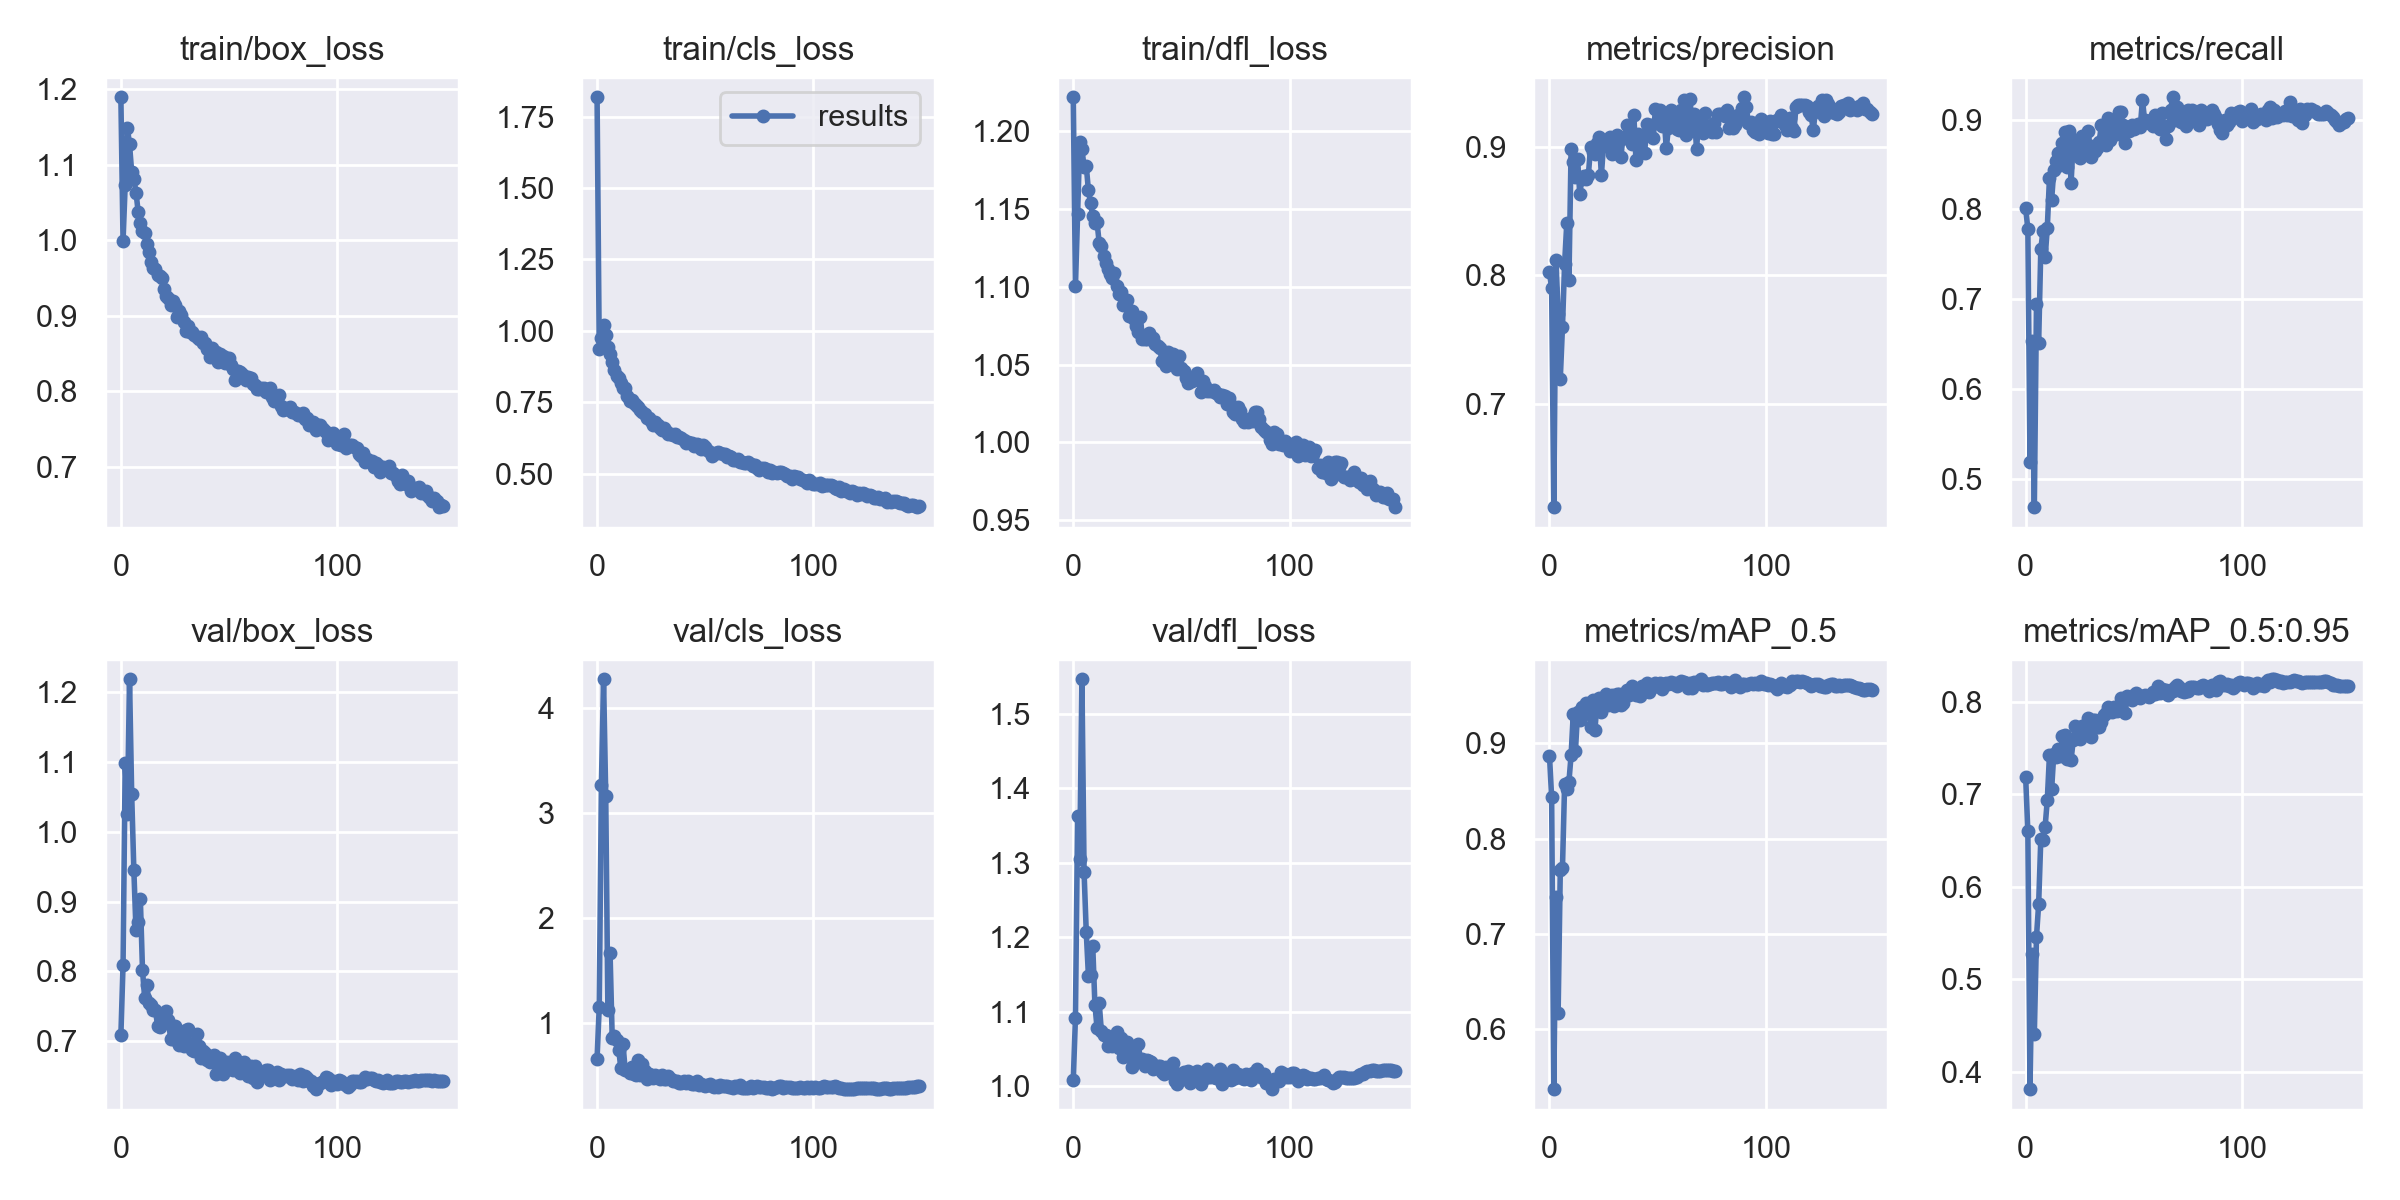

The file beside this chart, header and first rows:
epoch, train/box_loss, train/cls_loss, train/dfl_loss, metrics/precision, metrics/recall, metrics/mAP_0.5, metrics/mAP_0.5:0.95, val/box_loss, val/cls_loss, val/dfl_loss, x/lr0, x/lr1, x/lr2
0, 1.19, 1.817, 1.222, 0.8024, 0.8011, 0.887, 0.7182, 0.708, 0.6643, 1.008, 0.07037, 0.003293, 0.003293
1, 0.9988, 0.936, 1.1, 0.7901, 0.7783, 0.8431, 0.6598, 0.8089, 1.157, 1.092, 0.04032, 0.006582, 0.006582
2, 1.073, 0.975, 1.147, 0.6199, 0.5189, 0.5372, 0.3813, 1.099, 3.271, 1.362, 0.01023, 0.009828, 0.009828
3, 1.149, 1.022, 1.193, 0.8117, 0.6529, 0.7389, 0.5275, 1.025, 4.278, 1.306, 0.009802, 0.009802, 0.009802
4, 1.127, 0.9859, 1.189, 0.7703, 0.4683, 0.6172, 0.4409, 1.219, 3.17, 1.547, 0.009802, 0.009802, 0.009802
5, 1.09, 0.9452, 1.177, 0.7197, 0.6948, 0.7668, 0.5462, 1.054, 1.131, 1.287, 0.009736, 0.009736, 0.009736
6, 1.081, 0.9187, 1.178, 0.7596, 0.6514, 0.7687, 0.5813, 0.9449, 1.672, 1.207, 0.00967, 0.00967, 0.00967
7, 1.063, 0.8928, 1.162, 0.8092, 0.7559, 0.8569, 0.6519, 0.8585, 0.8617, 1.149, 0.009604, 0.009604, 0.009604
8, 1.038, 0.8629, 1.154, 0.8406, 0.7757, 0.852, 0.6511, 0.87, 0.8753, 1.149, 0.009538, 0.009538, 0.009538
9, 1.023, 0.8428, 1.145, 0.7962, 0.7465, 0.8597, 0.6651, 0.9042, 0.8424, 1.189, 0.009472, 0.009472, 0.009472
10, 1.012, 0.8352, 1.141, 0.8981, 0.7794, 0.8876, 0.6938, 0.8016, 0.75, 1.109, 0.009406, 0.009406, 0.009406
11, 1.009, 0.816, 1.142, 0.8882, 0.8352, 0.9308, 0.7426, 0.7618, 0.5697, 1.078, 0.00934, 0.00934, 0.00934
12, 0.995, 0.8018, 1.128, 0.8766, 0.8105, 0.8914, 0.7052, 0.7802, 0.798, 1.111, 0.009274, 0.009274, 0.009274
13, 0.9848, 0.7993, 1.126, 0.8906, 0.8435, 0.9328, 0.7434, 0.755, 0.557, 1.073, 0.009208, 0.009208, 0.009208
14, 0.9708, 0.7719, 1.12, 0.8635, 0.8537, 0.9246, 0.7402, 0.7521, 0.5518, 1.069, 0.009142, 0.009142, 0.009142
15, 0.9631, 0.7536, 1.115, 0.8749, 0.8628, 0.9381, 0.7488, 0.7442, 0.5234, 1.069, 0.009076, 0.009076, 0.009076
16, 0.9613, 0.7576, 1.111, 0.8772, 0.85, 0.9302, 0.7409, 0.7441, 0.5812, 1.053, 0.00901, 0.00901, 0.00901
17, 0.9546, 0.746, 1.109, 0.8752, 0.8742, 0.9425, 0.7624, 0.7212, 0.5184, 1.058, 0.008944, 0.008944, 0.008944
18, 0.9528, 0.741, 1.105, 0.8783, 0.8861, 0.9412, 0.7638, 0.7195, 0.5072, 1.054, 0.008878, 0.008878, 0.008878
19, 0.9501, 0.7326, 1.109, 0.9, 0.8477, 0.9171, 0.7382, 0.7286, 0.6527, 1.067, 0.008812, 0.008812, 0.008812
20, 0.9351, 0.7246, 1.1, 0.896, 0.8873, 0.9451, 0.7573, 0.7402, 0.5071, 1.072, 0.008746, 0.008746, 0.008746
21, 0.9265, 0.717, 1.095, 0.8948, 0.8294, 0.9137, 0.737, 0.7431, 0.6164, 1.052, 0.00868, 0.00868, 0.00868
22, 0.9234, 0.7085, 1.097, 0.9028, 0.8772, 0.9421, 0.7585, 0.7298, 0.5483, 1.065, 0.008614, 0.008614, 0.008614
23, 0.9136, 0.6954, 1.088, 0.9077, 0.8776, 0.9477, 0.7732, 0.7032, 0.4647, 1.039, 0.008548, 0.008548, 0.008548
24, 0.9197, 0.6966, 1.089, 0.8778, 0.8664, 0.933, 0.7616, 0.7028, 0.52, 1.042, 0.008482, 0.008482, 0.008482
25, 0.9143, 0.6851, 1.092, 0.9019, 0.8577, 0.9403, 0.7597, 0.7212, 0.5092, 1.059, 0.008416, 0.008416, 0.008416
26, 0.8988, 0.6709, 1.081, 0.9007, 0.8822, 0.9514, 0.7736, 0.7157, 0.4747, 1.052, 0.00835, 0.00835, 0.00835
27, 0.9068, 0.6809, 1.085, 0.9015, 0.8629, 0.9399, 0.7698, 0.6943, 0.5089, 1.025, 0.008284, 0.008284, 0.008284
28, 0.9006, 0.6696, 1.08, 0.9076, 0.8625, 0.9448, 0.7712, 0.7046, 0.4879, 1.041, 0.008218, 0.008218, 0.008218
29, 0.8914, 0.6617, 1.075, 0.8944, 0.8878, 0.9504, 0.7827, 0.6928, 0.4696, 1.036, 0.008152, 0.008152, 0.008152
30, 0.8801, 0.6535, 1.071, 0.9012, 0.8589, 0.9394, 0.7619, 0.7155, 0.51, 1.056, 0.008086, 0.008086, 0.008086
31, 0.8868, 0.6587, 1.081, 0.9092, 0.8702, 0.9519, 0.7799, 0.717, 0.4723, 1.037, 0.00802, 0.00802, 0.00802
32, 0.8789, 0.6488, 1.067, 0.9078, 0.8652, 0.9519, 0.7797, 0.6954, 0.4678, 1.036, 0.007954, 0.007954, 0.007954
33, 0.8781, 0.6394, 1.066, 0.8922, 0.8682, 0.9404, 0.7721, 0.6878, 0.4973, 1.027, 0.007888, 0.007888, 0.007888
34, 0.8738, 0.6379, 1.066, 0.9073, 0.8756, 0.9425, 0.7729, 0.6861, 0.4707, 1.036, 0.007822, 0.007822, 0.007822
35, 0.8722, 0.6367, 1.07, 0.9067, 0.8939, 0.9523, 0.7783, 0.7102, 0.4541, 1.033, 0.007756, 0.007756, 0.007756
36, 0.8689, 0.6383, 1.066, 0.9173, 0.8801, 0.9556, 0.786, 0.6934, 0.4457, 1.033, 0.00769, 0.00769, 0.00769
37, 0.8716, 0.6295, 1.067, 0.9115, 0.8719, 0.951, 0.7876, 0.6758, 0.4474, 1.023, 0.007624, 0.007624, 0.007624
38, 0.8637, 0.6302, 1.063, 0.9025, 0.902, 0.9603, 0.7943, 0.6857, 0.4342, 1.026, 0.007558, 0.007558, 0.007558
39, 0.8643, 0.6267, 1.062, 0.9249, 0.8777, 0.9554, 0.7923, 0.6822, 0.4336, 1.027, 0.007492, 0.007492, 0.007492
40, 0.8552, 0.6183, 1.061, 0.8898, 0.8877, 0.9508, 0.7894, 0.6733, 0.4499, 1.027, 0.007426, 0.007426, 0.007426
41, 0.8455, 0.6063, 1.052, 0.9097, 0.8987, 0.9535, 0.7947, 0.6706, 0.4303, 1.019, 0.00736, 0.00736, 0.00736
42, 0.8576, 0.6118, 1.053, 0.9035, 0.8843, 0.9499, 0.7904, 0.6732, 0.4525, 1.017, 0.007294, 0.007294, 0.007294
43, 0.8473, 0.608, 1.049, 0.8962, 0.9085, 0.9595, 0.7926, 0.6802, 0.4345, 1.026, 0.007228, 0.007228, 0.007228
44, 0.8513, 0.6072, 1.058, 0.8953, 0.9089, 0.9564, 0.8036, 0.6533, 0.4205, 1.019, 0.007162, 0.007162, 0.007162
45, 0.8392, 0.5984, 1.053, 0.9174, 0.8944, 0.9634, 0.8023, 0.6732, 0.4172, 1.02, 0.007096, 0.007096, 0.007096
46, 0.8489, 0.6056, 1.057, 0.9098, 0.8739, 0.9535, 0.7876, 0.6758, 0.4473, 1.031, 0.00703, 0.00703, 0.00703
47, 0.8464, 0.6009, 1.055, 0.9173, 0.8887, 0.9595, 0.8065, 0.6534, 0.4133, 1.007, 0.006964, 0.006964, 0.006964
48, 0.8376, 0.5875, 1.047, 0.907, 0.8874, 0.9587, 0.8039, 0.6645, 0.4224, 1.003, 0.006898, 0.006898, 0.006898
49, 0.8442, 0.5996, 1.056, 0.9295, 0.8938, 0.9628, 0.8013, 0.6698, 0.4096, 1.016, 0.006832, 0.006832, 0.006832
50, 0.8445, 0.5921, 1.048, 0.9211, 0.8895, 0.9624, 0.8068, 0.6647, 0.4033, 1.014, 0.006766, 0.006766, 0.006766
51, 0.8349, 0.5846, 1.046, 0.9284, 0.8915, 0.9631, 0.8095, 0.6605, 0.4157, 1.019, 0.0067, 0.0067, 0.0067
52, 0.8289, 0.5758, 1.041, 0.916, 0.8957, 0.9574, 0.8055, 0.6582, 0.4245, 1.009, 0.006634, 0.006634, 0.006634
53, 0.8151, 0.5635, 1.038, 0.9236, 0.8918, 0.9627, 0.8035, 0.6752, 0.4025, 1.021, 0.006568, 0.006568, 0.006568
54, 0.8269, 0.5695, 1.042, 0.8988, 0.9223, 0.9632, 0.8064, 0.6623, 0.395, 1.005, 0.006502, 0.006502, 0.006502
55, 0.826, 0.5716, 1.04, 0.9147, 0.8993, 0.9622, 0.8074, 0.6542, 0.3982, 1.008, 0.006436, 0.006436, 0.006436
56, 0.8225, 0.5768, 1.042, 0.9284, 0.8971, 0.9641, 0.8062, 0.6677, 0.3936, 1.012, 0.00637, 0.00637, 0.00637
57, 0.8205, 0.5715, 1.045, 0.9196, 0.8961, 0.9623, 0.8055, 0.6696, 0.4074, 1.021, 0.006304, 0.006304, 0.006304
58, 0.8146, 0.5675, 1.04, 0.9249, 0.8991, 0.9635, 0.8068, 0.6615, 0.401, 1.01, 0.006238, 0.006238, 0.006238
59, 0.8192, 0.5705, 1.032, 0.914, 0.8929, 0.9599, 0.8105, 0.6502, 0.4057, 1.003, 0.006172, 0.006172, 0.006172
... 90 more rows
